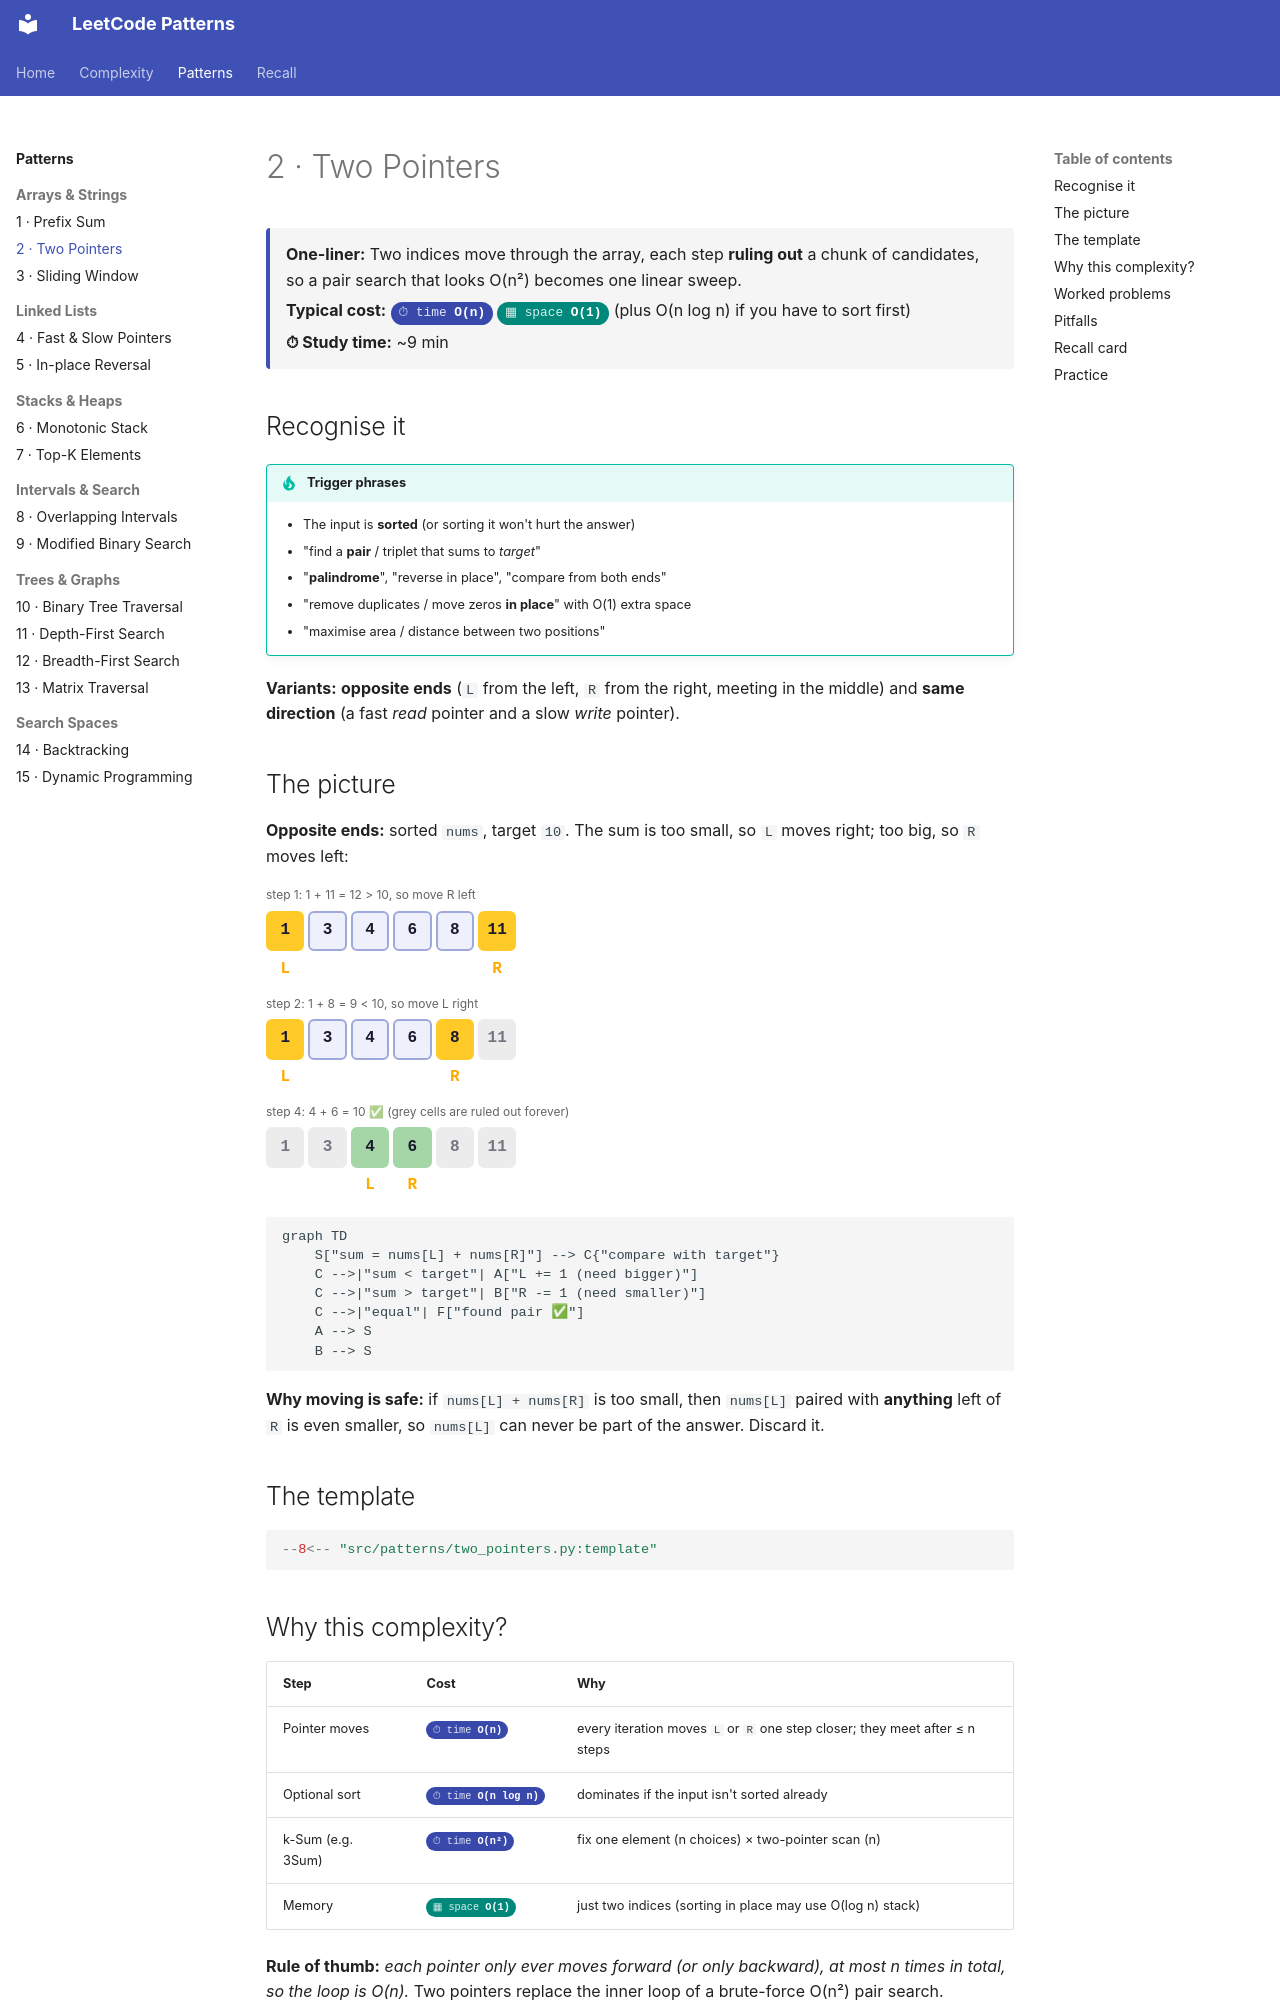

repository: fwornle/leet · page: patterns/two-pointers.html · generator: mkdocs

# 2 · Two Pointers

<div class="pattern-card" markdown>
**One-liner:** Two indices move through the array, each step **ruling out** a chunk of candidates, so a pair search that looks O(n²) becomes one linear sweep.

**Typical cost:** <span class="cx time">O(n)</span> <span class="cx space">O(1)</span> (plus O(n log n) if you have to sort first)

**⏱ Study time:** ~9 min
</div>

## Recognise it

!!! tip "Trigger phrases"
    - The input is **sorted** (or sorting it won't hurt the answer)
    - "find a **pair** / triplet that sums to *target*"
    - "**palindrome**", "reverse in place", "compare from both ends"
    - "remove duplicates / move zeros **in place**" with O(1) extra space
    - "maximise area / distance between two positions"

**Variants:** **opposite ends** (`L` from the left, `R` from the right, meeting in the middle) and **same direction** (a fast *read* pointer and a slow *write* pointer).

## The picture

**Opposite ends:** sorted `nums`, target `10`. The sum is too small, so `L` moves right; too big, so `R` moves left:

<div class="arr-label">step 1: 1 + 11 = 12 > 10, so move R left</div>
<div class="arr"><span class="hi">1</span><span>3</span><span>4</span><span>6</span><span>8</span><span class="hi">11</span></div>
<div class="arr ptr"><span>L</span><span></span><span></span><span></span><span></span><span>R</span></div>
<div class="arr-label">step 2: 1 + 8 = 9 < 10, so move L right</div>
<div class="arr"><span class="hi">1</span><span>3</span><span>4</span><span>6</span><span class="hi">8</span><span class="dim">11</span></div>
<div class="arr ptr"><span>L</span><span></span><span></span><span></span><span>R</span><span></span></div>
<div class="arr-label">step 4: 4 + 6 = 10 ✅ (grey cells are ruled out forever)</div>
<div class="arr"><span class="dim">1</span><span class="dim">3</span><span class="win">4</span><span class="win">6</span><span class="dim">8</span><span class="dim">11</span></div>
<div class="arr ptr"><span></span><span></span><span>L</span><span>R</span><span></span><span></span></div>

```mermaid
graph TD
    S["sum = nums[L] + nums[R]"] --> C{"compare with target"}
    C -->|"sum < target"| A["L += 1 (need bigger)"]
    C -->|"sum > target"| B["R -= 1 (need smaller)"]
    C -->|"equal"| F["found pair ✅"]
    A --> S
    B --> S
```

**Why moving is safe:** if `nums[L] + nums[R]` is too small, then `nums[L]` paired with **anything** left of `R` is even smaller, so `nums[L]` can never be part of the answer. Discard it.

## The template

```python
--8<-- "src/patterns/two_pointers.py:template"
```
